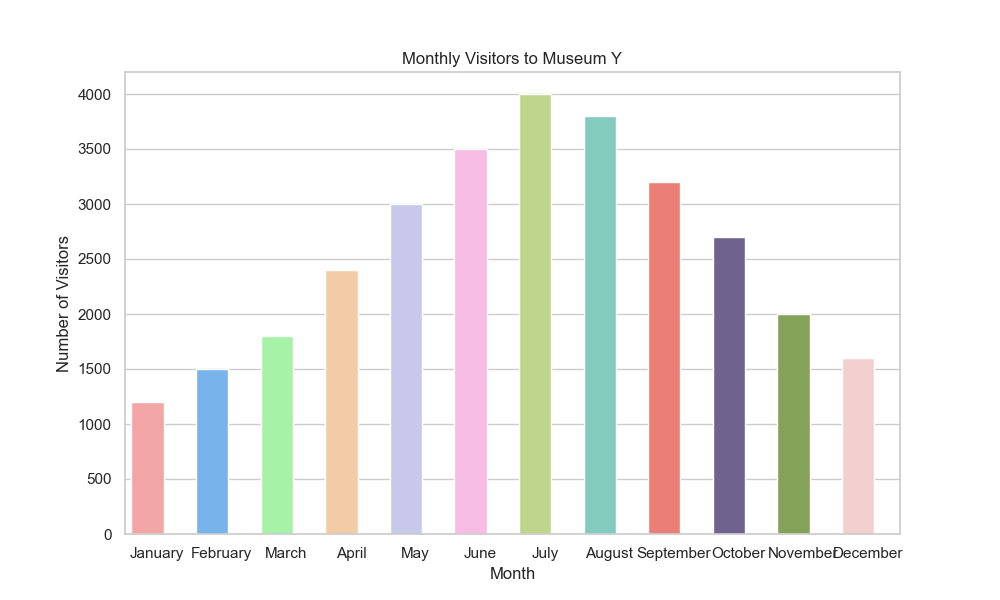

The file beside this chart, header and first rows:
Month, Visitors
January, 1200
February, 1500
March, 1800
April, 2400
May, 3000
June, 3500
July, 4000
August, 3800
September, 3200
October, 2700
November, 2000
December, 1600
